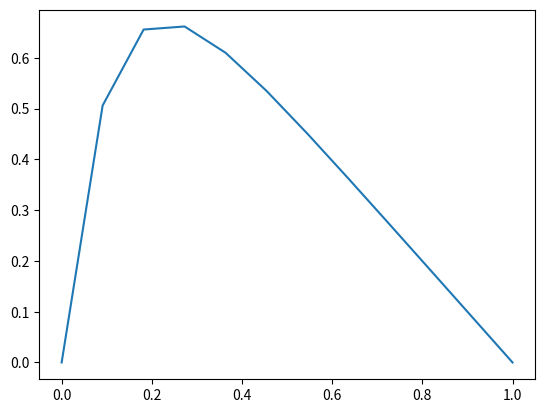

Python code for this plot:
#!/usr/bin/env python3
# -*- coding: utf-8 -*-
"""
Created on Thu Aug 30 10:15:59 2018

[redacted]
"""
import numpy as np

n = 10

x = np.linspace(0,1,n+2)

h = 1./(n+1)

print(h,x[2]-x[1])

a = np.zeros(n)-1
b = np.zeros(n)+2
c = np.zeros(n)-1

a[0]  = 0
c[-1] = 0

f = 100*np.exp(-10*x)
u = 1 - (1-np.exp(-10))*x - np.exp(-10*x)




import matplotlib.pyplot as plt
plt.plot(x,u)
plt.show()
